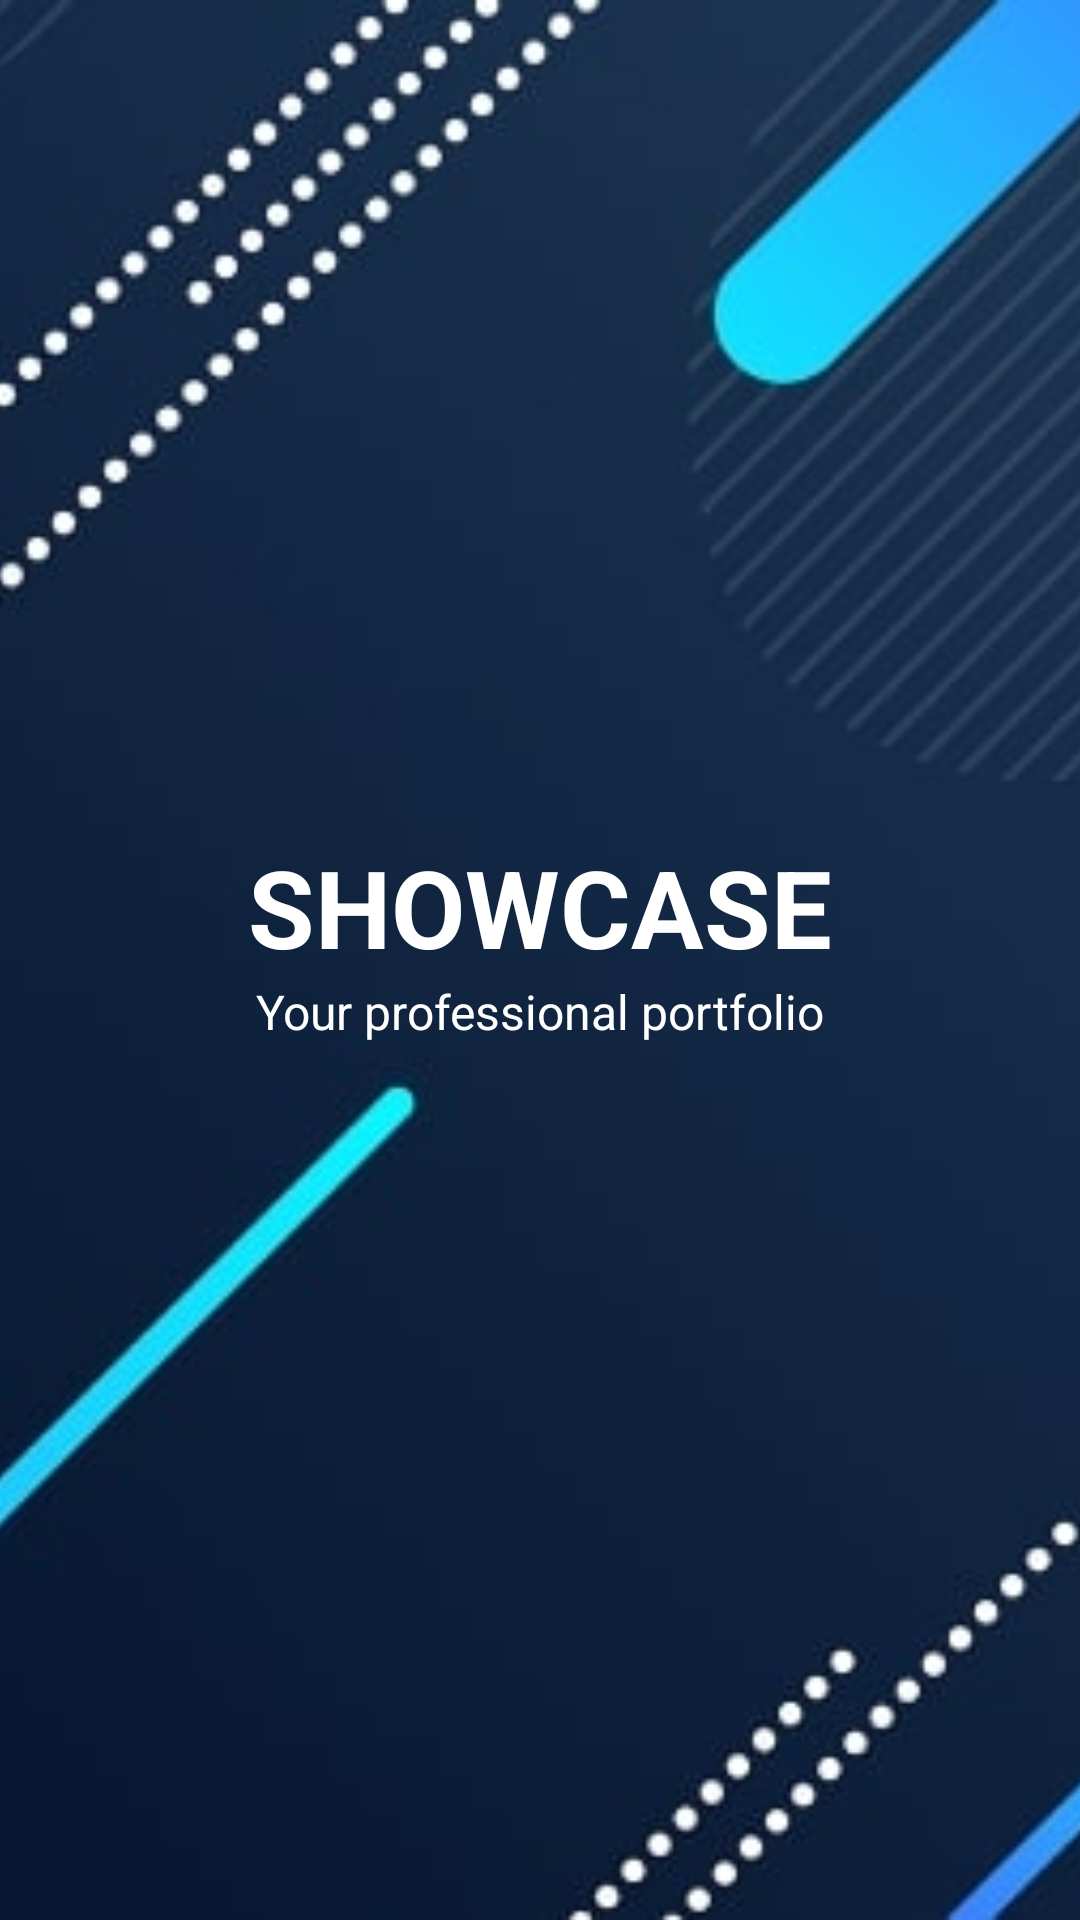

Reconstruct the res/layout file that produces this screen, plus the resources it refers to.
<!-- AndroidManifest.xml: activity theme Theme.Showcase.Fullscreen -->
<!-- res/layout/activity_splash.xml -->
<?xml version="1.0" encoding="utf-8"?>
<androidx.constraintlayout.widget.ConstraintLayout xmlns:android="http://schemas.android.com/apk/res/android"
    xmlns:app="http://schemas.android.com/apk/res-auto"
    xmlns:tools="http://schemas.android.com/tools"
    android:layout_width="match_parent"
    android:layout_height="match_parent"
    tools:context=".ui.SplashActivity">

    <ImageView
        android:id="@+id/imageView"
        android:layout_width="match_parent"
        android:layout_height="match_parent"
        android:scaleType="centerCrop"
        app:layout_constraintBottom_toBottomOf="parent"
        app:layout_constraintEnd_toEndOf="parent"
        app:layout_constraintStart_toStartOf="parent"
        app:layout_constraintTop_toTopOf="parent"
        app:srcCompat="@drawable/bg_abstract" />

    <TextView
        android:id="@+id/textTitle"
        android:layout_width="wrap_content"
        android:layout_height="wrap_content"
        android:text="SHOWCASE"
        android:textColor="@color/white"
        android:textSize="36sp"
        android:textStyle="bold"
        app:layout_constraintBottom_toBottomOf="parent"
        app:layout_constraintEnd_toEndOf="parent"
        app:layout_constraintHorizontal_bias="0.5"
        app:layout_constraintStart_toStartOf="parent"
        app:layout_constraintTop_toTopOf="parent"
        app:layout_constraintVertical_bias="0.47000003" />

    <TextView
        android:layout_width="wrap_content"
        android:layout_height="wrap_content"
        android:text="Your professional portfolio"
        android:textColor="@color/white"
        android:textSize="16sp"
        app:layout_constraintTop_toBottomOf="@id/textTitle"
        app:layout_constraintEnd_toEndOf="parent"
        app:layout_constraintStart_toStartOf="parent" />

</androidx.constraintlayout.widget.ConstraintLayout>
<!-- resources referenced by this layout -->
<resources>
  <color name="white">#FFFFFFFF</color>
  <!-- drawable bg_abstract: jpg bitmap (drawable-mdpi, 70445 bytes) -->
  <style name="Theme.Showcase.Fullscreen" parent="Theme.Showcase">
          <item name="android:windowTranslucentStatus">true</item>
          <item name="android:windowTranslucentNavigation">true</item>
          <item name="actionBarStyle">@style/Theme.AppCompat.DayNight.NoActionBar</item>
          <item name="android:windowLightStatusBar">false</item>
      </style>
  <style name="Theme.Showcase" parent="Theme.MaterialComponents.DayNight.DarkActionBar">
          
          <item name="colorPrimary">@color/purple_500</item>
          <item name="colorPrimaryVariant">@color/purple_700</item>
          <item name="colorOnPrimary">@color/white</item>
          
          <item name="colorSecondary">@color/teal_200</item>
          <item name="colorSecondaryVariant">@color/teal_700</item>
          <item name="colorOnSecondary">@color/black</item>
          
          <item name="android:statusBarColor">@color/white</item>
          <item name="android:windowLightStatusBar">true</item>
          
          <item name="actionBarStyle">@style/Theme.Showcase.ActionBar</item>
          <item name="toolbarStyle">@style/Theme.Showcase.ActionBar</item>
          
      </style>
  <color name="purple_500">#FF6200EE</color>
  <color name="purple_700">#FF3700B3</color>
  <color name="teal_200">#FF03DAC5</color>
  <color name="teal_700">#FF018786</color>
  <color name="black">#FF000000</color>
  <style name="Theme.Showcase.ActionBar" parent="Widget.MaterialComponents.ActionBar.Primary">
          <item name="background">@color/white</item>
          <item name="titleTextColor">@color/purple_500</item>
          <item name="titleTextStyle">@style/Theme.Showcase.ActionBar.TitleTextStyle</item>
          <item name="elevation">1dp</item>
      </style>
  <style name="Theme.Showcase.ActionBar.TitleTextStyle" parent="TextAppearance.AppCompat.Widget.ActionBar.Title">
          <item name="android:textSize">24sp</item>
      </style>
</resources>
